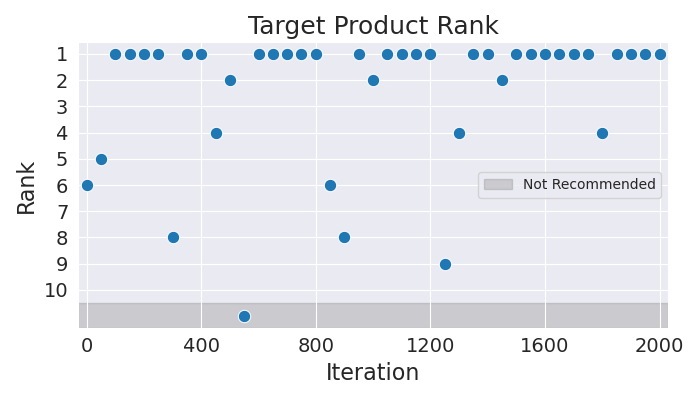

The table this chart was drawn from, first rows:
Iteration, Rank
0, 6
50, 5
100, 1
150, 1
200, 1
250, 1
300, 8
350, 1
400, 1
450, 4
500, 2
550, 11
600, 1
650, 1
700, 1
750, 1
800, 1
850, 6
900, 8
950, 1
1000, 2
1050, 1
1100, 1
1150, 1
1200, 1
1250, 9
1300, 4
1350, 1
1400, 1
1450, 2
1500, 1
1550, 1
1600, 1
1650, 1
1700, 1
1750, 1
1800, 4
1850, 1
1900, 1
1950, 1
2000, 1
